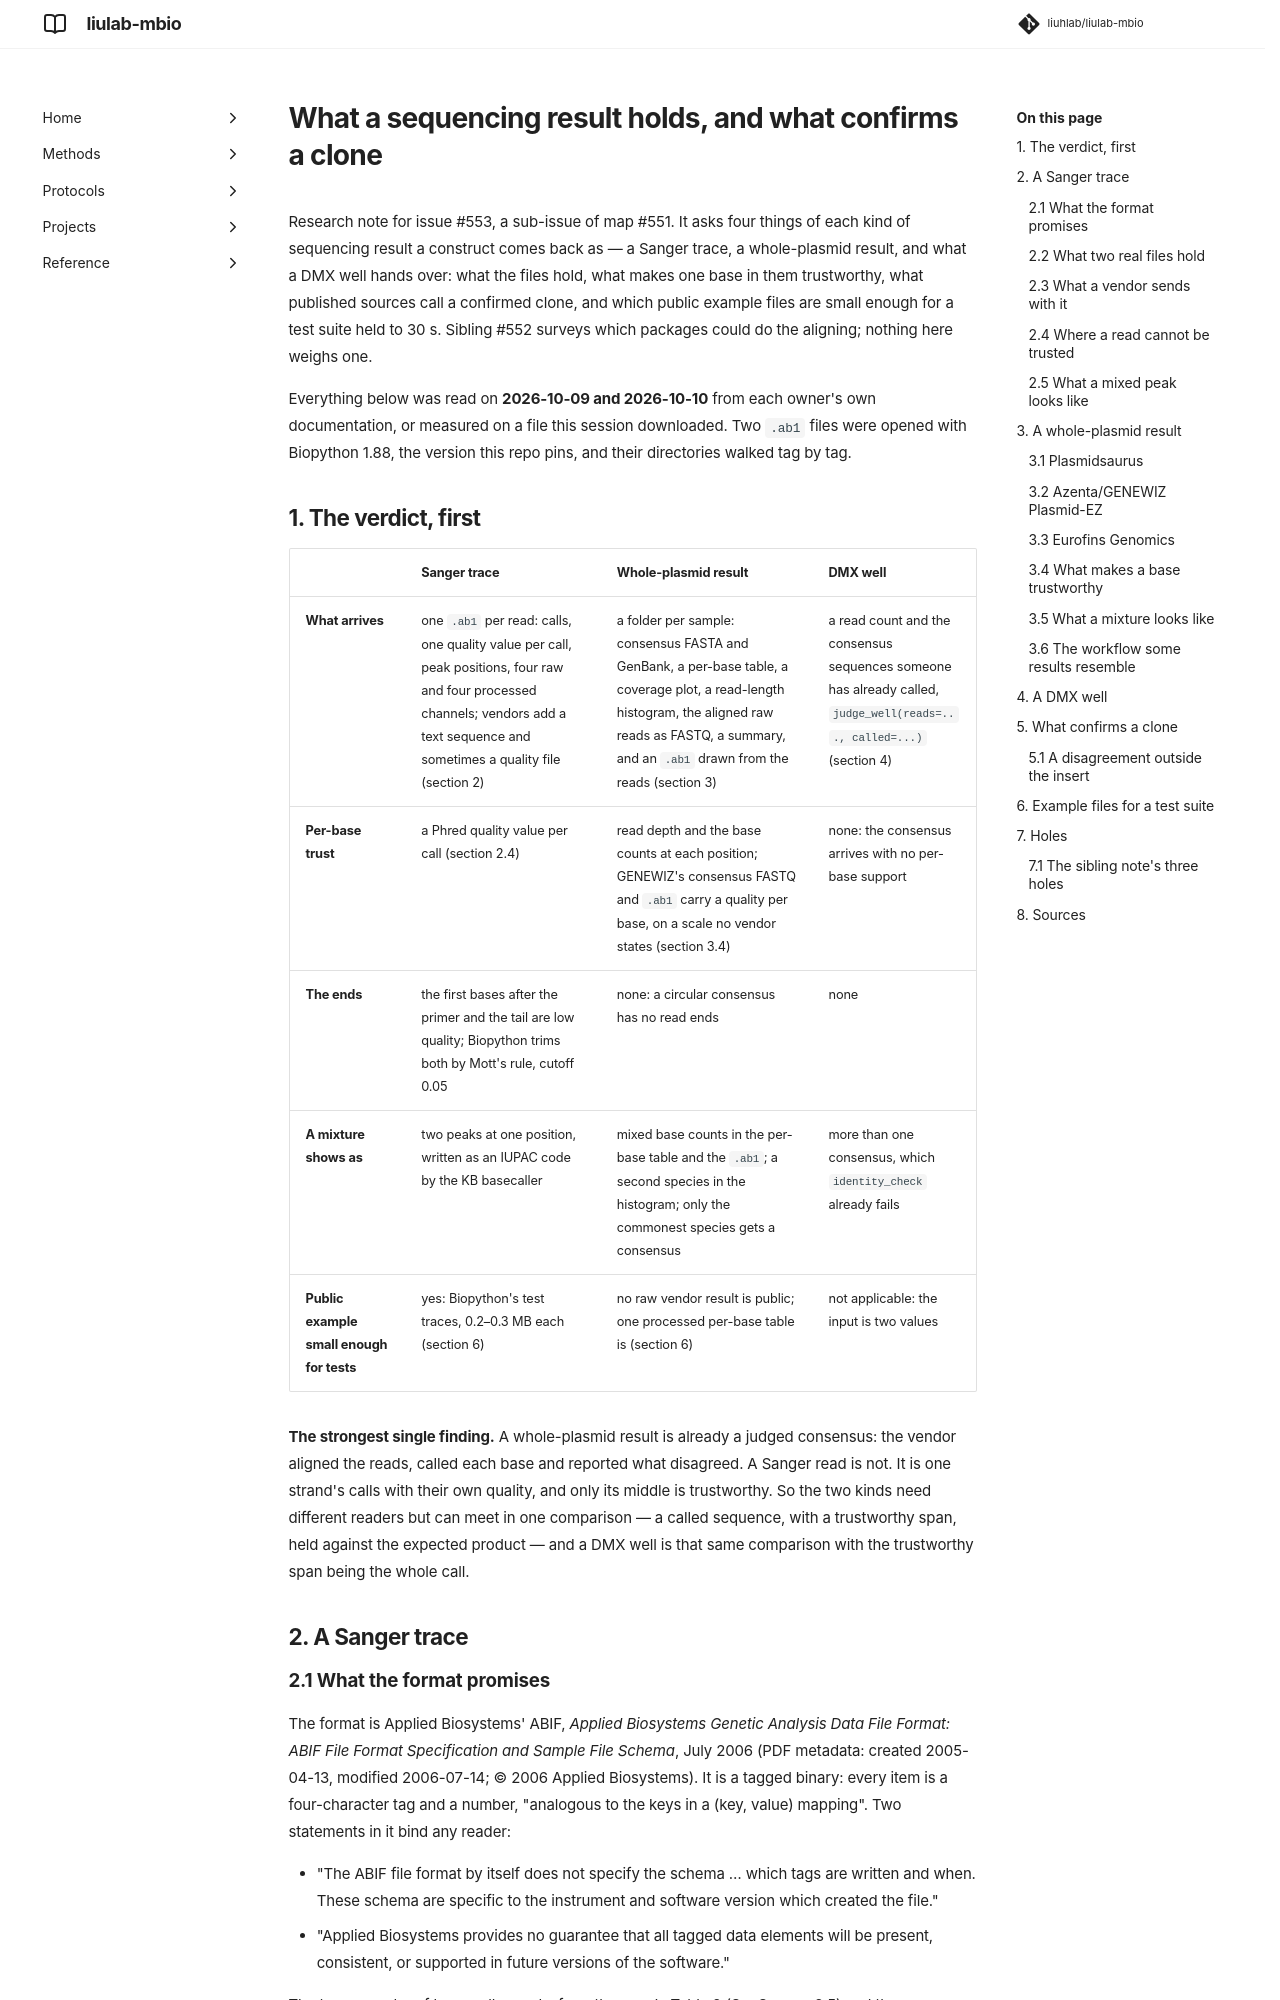

repository: liuhlab/liulab-mbio · page: research/sequencing-read-evidence/index.html · generator: mkdocs

---
search:
  exclude: true
---

# What a sequencing result holds, and what confirms a clone

Research note for issue #553, a sub-issue of map #551. It asks four things of each kind of
sequencing result a construct comes back as — a Sanger trace, a whole-plasmid result, and what a
DMX well hands over: what the files hold, what makes one base in them trustworthy, what published
sources call a confirmed clone, and which public example files are small enough for a test suite
held to 30 s. Sibling #552 surveys which packages could do the aligning; nothing here weighs one.

Everything below was read on **2026-10-09 and 2026-10-10** from each owner's own documentation,
or measured on a file this session downloaded. Two `.ab1` files were opened with Biopython 1.88,
the version this repo pins, and their directories walked tag by tag.

## 1. The verdict, first

| | Sanger trace | Whole-plasmid result | DMX well |
| --- | --- | --- | --- |
| **What arrives** | one `.ab1` per read: calls, one quality value per call, peak positions, four raw and four processed channels; vendors add a text sequence and sometimes a quality file (section 2) | a folder per sample: consensus FASTA and GenBank, a per-base table, a coverage plot, a read-length histogram, the aligned raw reads as FASTQ, a summary, and an `.ab1` drawn from the reads (section 3) | a read count and the consensus sequences someone has already called, `judge_well(reads=..., called=...)` (section 4) |
| **Per-base trust** | a Phred quality value per call (section 2.4) | read depth and the base counts at each position; GENEWIZ's consensus FASTQ and `.ab1` carry a quality per base, on a scale no vendor states (section 3.4) | none: the consensus arrives with no per-base support |
| **The ends** | the first bases after the primer and the tail are low quality; Biopython trims both by Mott's rule, cutoff 0.05 | none: a circular consensus has no read ends | none |
| **A mixture shows as** | two peaks at one position, written as an IUPAC code by the KB basecaller | mixed base counts in the per-base table and the `.ab1`; a second species in the histogram; only the commonest species gets a consensus | more than one consensus, which `identity_check` already fails |
| **Public example small enough for tests** | yes: Biopython's test traces, 0.2–0.3 MB each (section 6) | no raw vendor result is public; one processed per-base table is (section 6) | not applicable: the input is two values |

**The strongest single finding.** A whole-plasmid result is already a judged consensus: the
vendor aligned the reads, called each base and reported what disagreed. A Sanger read is not. It
is one strand's calls with their own quality, and only its middle is trustworthy. So the two
kinds need different readers but can meet in one comparison — a called sequence, with a
trustworthy span, held against the expected product — and a DMX well is that same comparison with
the trustworthy span being the whole call.

## 2. A Sanger trace
